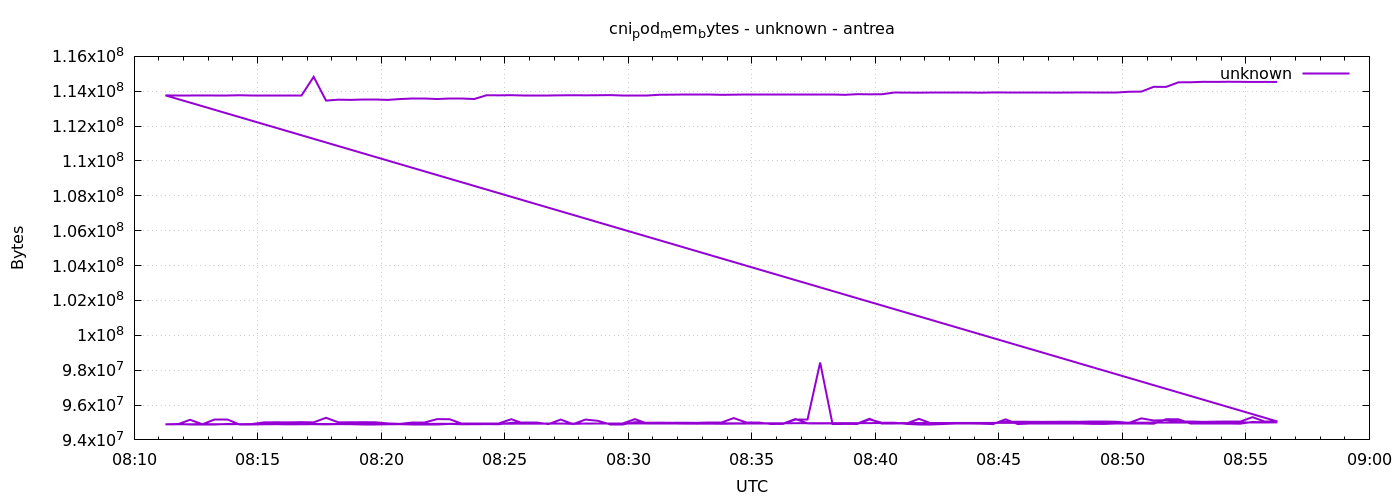

Source data for this figure (header and first rows):
1777882276	94892032
1777882306	94896128
1777882336	95154176
1777882366	94896128
1777882396	95158272
1777882426	95158272
1777882456	94892032
1777882486	94892032
1777882516	94896128
1777882546	94900224
1777882576	94892032
1777882606	94896128
1777882636	94900224
1777882666	94892032
1777882696	94904320
1777882726	94900224
1777882756	94904320
1777882786	94904320
1777882816	94896128
1777882846	94900224
1777882876	94896128
1777882906	94896128
1777882936	94896128
1777882966	94916608
1777882996	94896128
1777883026	94900224
1777883056	94904320
1777883086	94900224
1777883116	94978048
1777883146	94982144
1777883176	94982144
1777883206	94904320
1777883236	95166464
1777883266	94904320
1777883296	95166464
1777883326	95096832
1777883356	94908416
1777883386	94908416
1777883416	95014912
1777883446	94982144
1777883476	94990336
1777883506	94982144
1777883536	94986240
1777883566	94978048
1777883596	94982144
1777883626	94982144
1777883656	95252480
1777883686	94986240
1777883716	94986240
1777883746	94912512
1777883776	94916608
1777883806	95174656
1777883836	95174656
1777883866	98439168
1777883896	94908416
1777883926	94916608
1777883956	94912512
1777883986	95174656
1777884016	94982144
1777884046	94986240
1777884076	94916608
... 212 more rows
